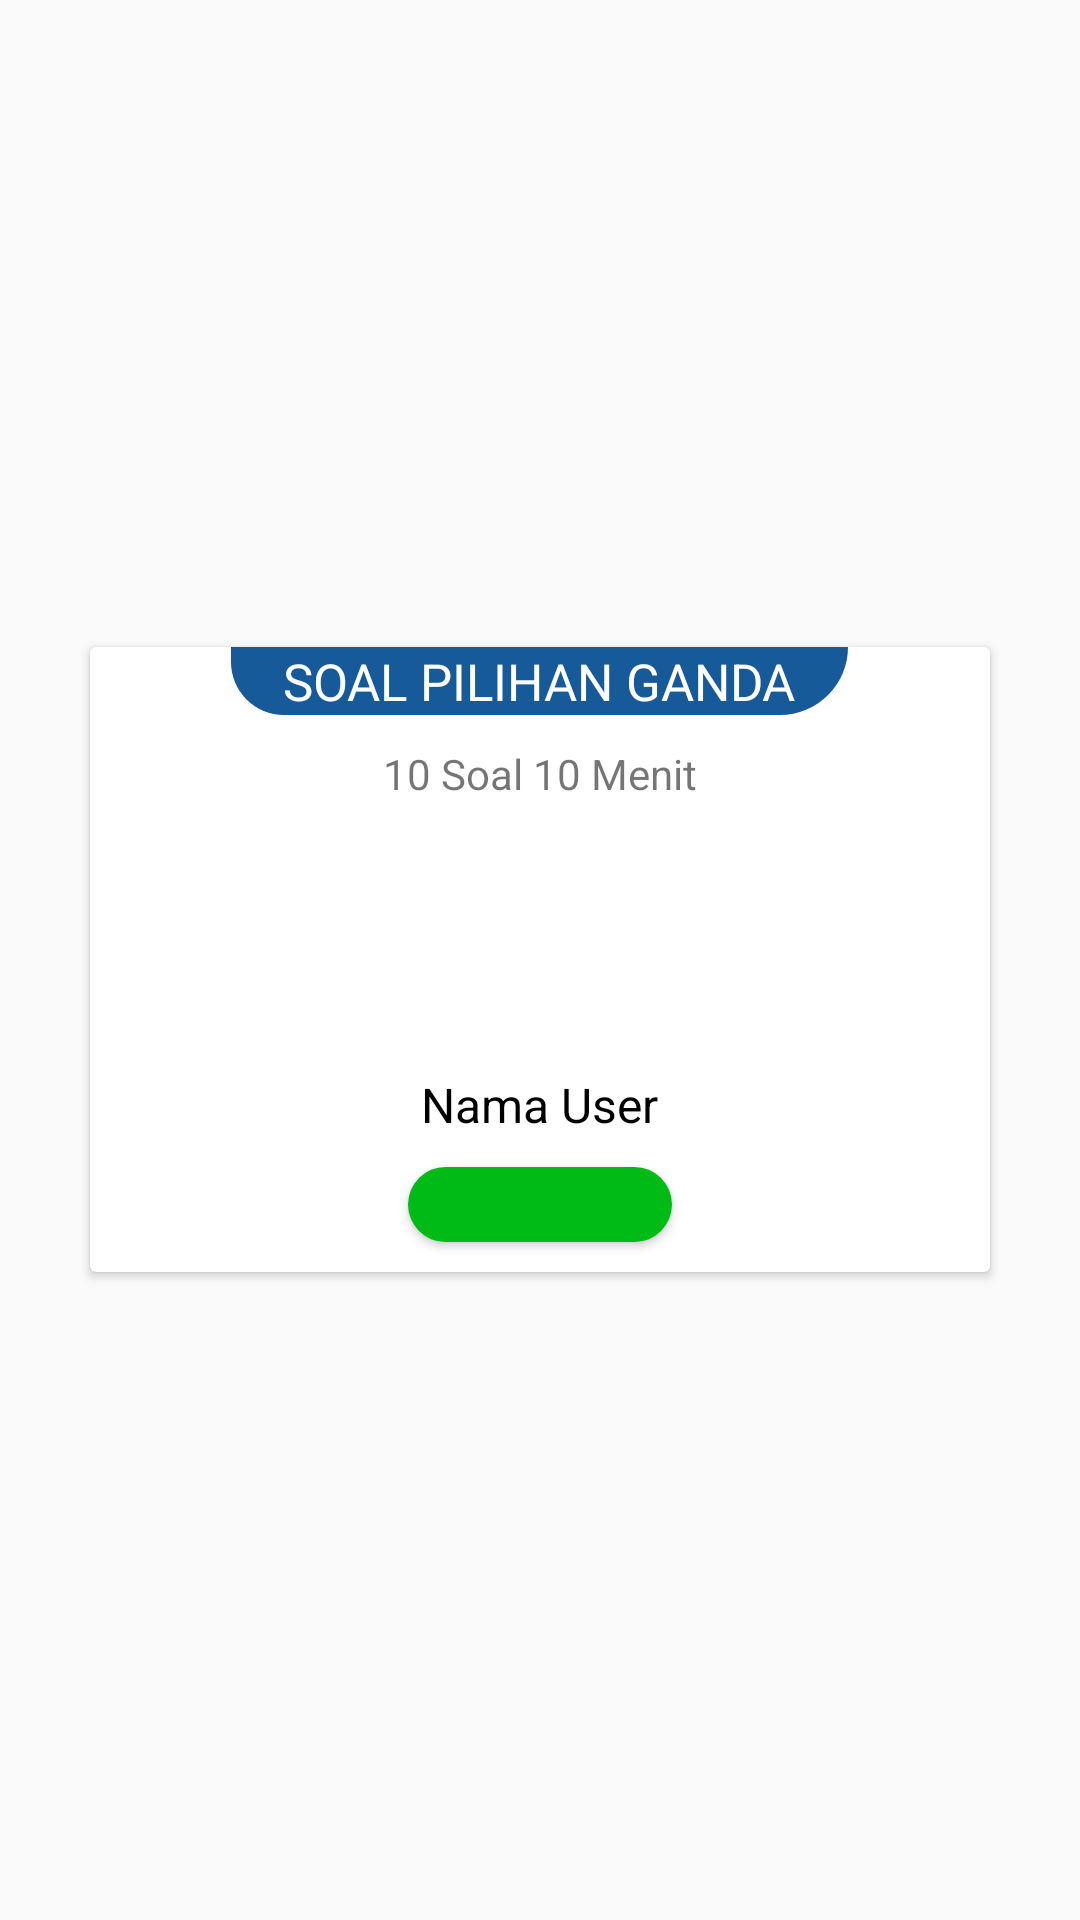

Here is an Android app screen rendered from its layout file. Give the layout XML and the strings, colors and styles it references.
<!-- AndroidManifest.xml: activity theme Theme.AppCompat.Light.NoActionBar -->
<!-- res/layout/activity_start_kuis.xml -->
<?xml version="1.0" encoding="utf-8"?>
<RelativeLayout xmlns:android="http://schemas.android.com/apk/res/android"
    xmlns:app="http://schemas.android.com/apk/res-auto"
    xmlns:tools="http://schemas.android.com/tools"
    android:layout_width="match_parent"
    android:layout_height="match_parent"
    tools:context=".StartKuisActivity">
    <android.support.v7.widget.CardView
        android:layout_centerInParent="true"
        android:layout_margin="30dp"
        android:layout_width="match_parent"
        android:layout_height="wrap_content"
        android:background="#fff">
        <RelativeLayout
            android:layout_width="match_parent"
            android:layout_height="match_parent">
            <TextView
                android:id="@+id/tvSoal"
                android:layout_centerHorizontal="true"
                android:textColor="#fff"
                android:textSize="17dp"
                android:layout_width="wrap_content"
                android:layout_height="wrap_content"
                android:text="    SOAL PILIHAN GANDA    "
                android:background="@drawable/background_button_sopilga"/>
            <TextView
                android:layout_marginTop="10dp"
                android:id="@+id/tv10Soal"
                android:layout_centerHorizontal="true"
                android:text="10 Soal 10 Menit"
                android:layout_width="wrap_content"
                android:layout_height="wrap_content"
                android:layout_below="@+id/tvSoal"/>

            <ImageView
                android:id="@+id/foto_user"
                android:layout_marginTop="10dp"
                android:layout_centerHorizontal="true"
                android:layout_below="@+id/tv10Soal"
                android:layout_width="70dp"
                android:layout_height="70dp"
                android:src="@drawable/icon_player"/>
            <TextView
                android:textSize="16dp"
                android:layout_centerHorizontal="true"
                android:layout_marginTop="10dp"
                android:layout_below="@+id/foto_user"
                android:id="@+id/nama_user"
                android:layout_width="wrap_content"
                android:layout_height="wrap_content"
                android:text="Nama User"
                android:textColor="#000"/>
            <Button
                android:id="@+id/btn_play"
                android:layout_centerHorizontal="true"
                android:layout_margin="10dp"
                android:fontFamily="sans-serif-smallcaps"
                android:textColor="#fff"
                android:drawableTop="@drawable/ic_play_arrow_black_24dp"
                android:layout_below="@+id/nama_user"
                android:layout_width="wrap_content"
                android:layout_height="25dp"
                android:background="@drawable/shape_soal_pilihan_ganda"/>
        </RelativeLayout>
    </android.support.v7.widget.CardView>

</RelativeLayout>
<!-- resources referenced by this layout -->
<resources>
  <!-- drawable background_button_sopilga (drawable) -->
  <?xml version="1.0" encoding="utf-8"?>
  <shape xmlns:android="http://schemas.android.com/apk/res/android"
      android:shape="rectangle">
      <solid android:color="#175a99"/>
      <corners android:bottomLeftRadius="35dip"
          android:bottomRightRadius="45dip"/>
  </shape>
  <!-- drawable shape_soal_pilihan_ganda (drawable) -->
  <?xml version="1.0" encoding="utf-8"?>
  <selector xmlns:android="http://schemas.android.com/apk/res/android">
      <item android:state_pressed="true">
          <shape android:shape="rectangle">
              <corners android:topLeftRadius="45dip"
                  android:topRightRadius="45dip"
                  android:bottomLeftRadius="45dip"
                  android:bottomRightRadius="45dip"/>
              <solid android:color="@color/colorOldGreen"/>
              <stroke android:width="2px"
                  android:color="@color/colorOldGreen" />
          </shape>
      </item>
  
      <item>
          <shape android:shape="rectangle">
              <corners android:topLeftRadius="45dip"
                  android:topRightRadius="45dip"
                  android:bottomLeftRadius="45dip"
                  android:bottomRightRadius="45dip"/>
              <solid android:color="@color/colorGreen"/>
          </shape>
      </item>
  </selector>
  <color name="colorOldGreen">#00740e</color>
  <color name="colorGreen">#00ba16</color>
</resources>
